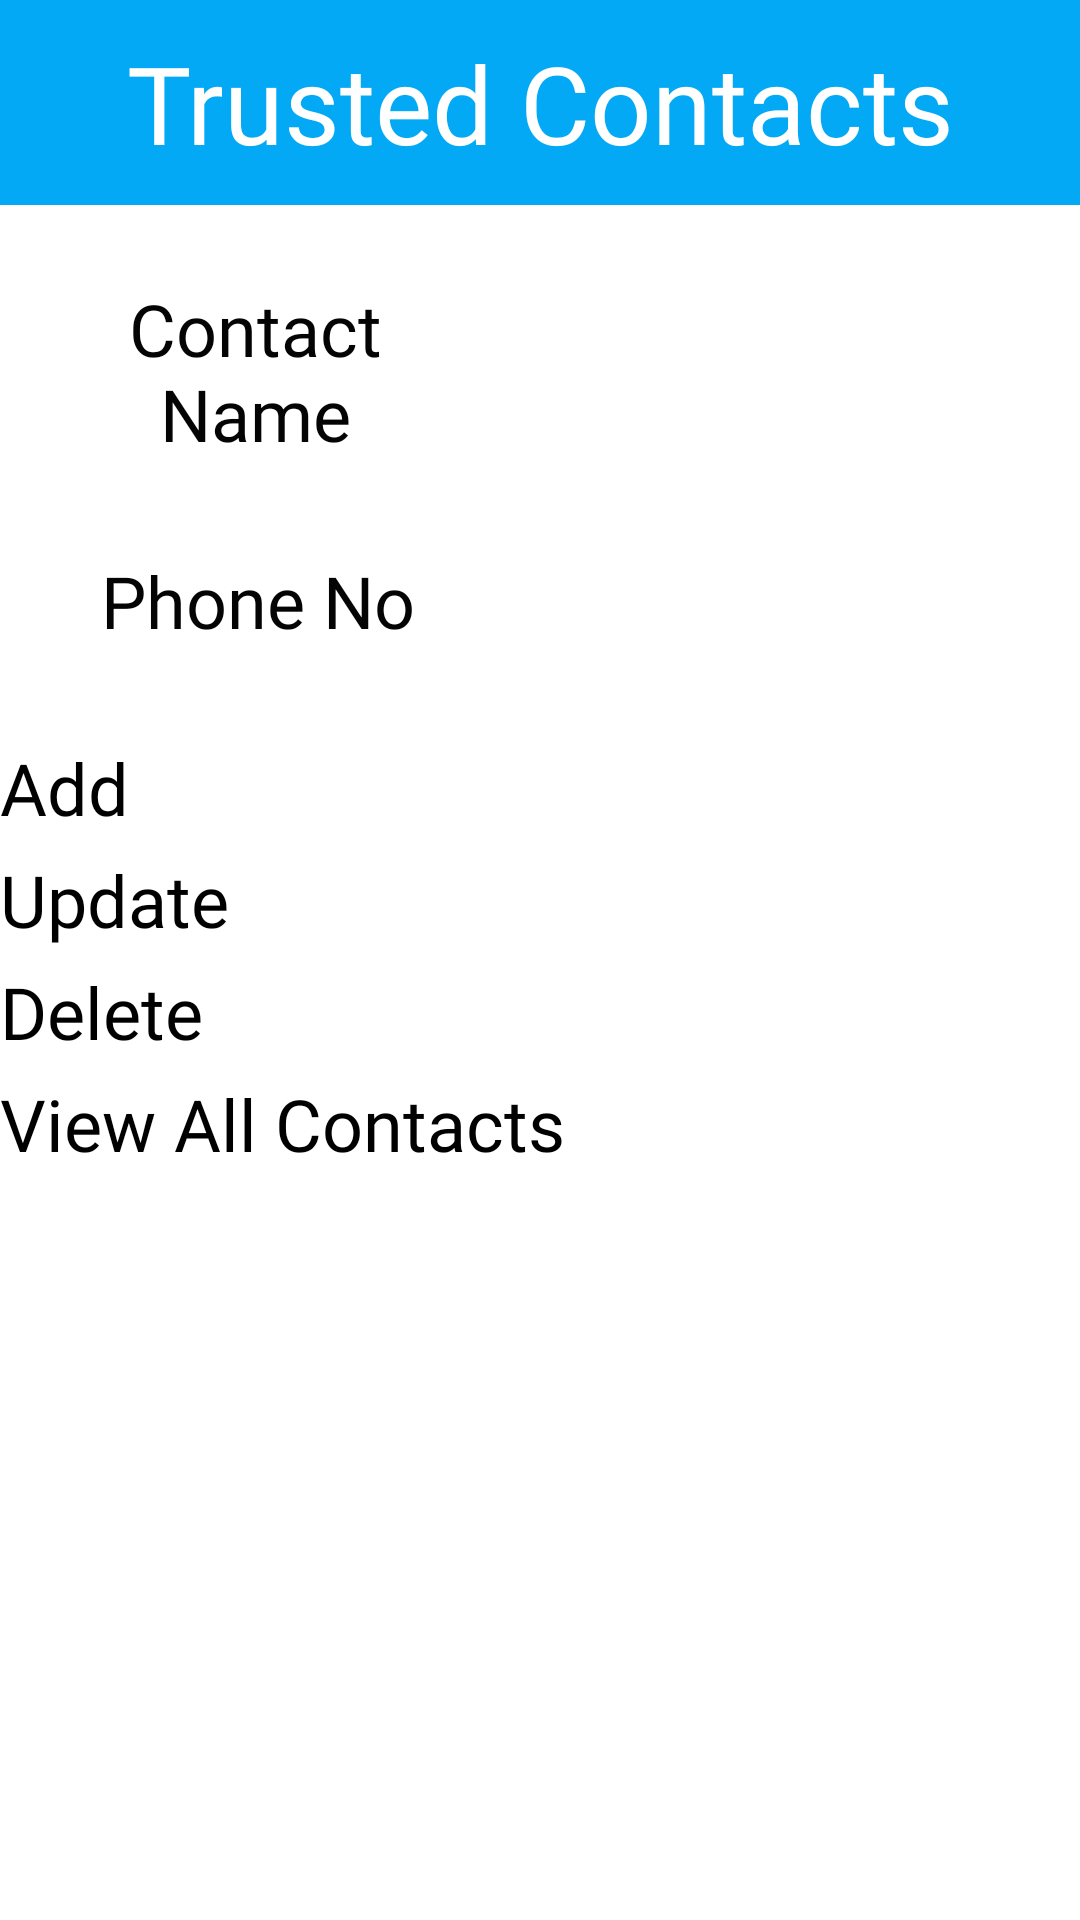

This screen was rendered from an Android layout file. Write that file and the resources it references.
<!-- AndroidManifest.xml: application theme Theme.App -->
<!-- res/layout/activity_trusted_contacts.xml -->
<?xml version="1.0" encoding="utf-8"?>
<androidx.constraintlayout.widget.ConstraintLayout xmlns:android="http://schemas.android.com/apk/res/android"
    xmlns:app="http://schemas.android.com/apk/res-auto"
    xmlns:tools="http://schemas.android.com/tools"
    android:layout_width="match_parent"
    android:layout_height="match_parent"
    tools:context=".TrustedContacts">

    <EditText
        android:id="@+id/cname2"
        android:layout_width="216dp"
        android:layout_height="wrap_content"
        android:layout_marginStart="10dp"
        android:layout_marginLeft="10dp"
        android:layout_marginTop="15dp"
        android:layout_marginEnd="6dp"
        android:layout_marginRight="6dp"
        android:ems="10"
        android:fontFamily="@font/acme"
        android:inputType="textPersonName"
        android:textSize="26sp"
        android:visibility="visible"
        app:layout_constraintEnd_toEndOf="parent"
        app:layout_constraintStart_toEndOf="@+id/b"
        app:layout_constraintTop_toBottomOf="@+id/Head" />

    <EditText
        android:id="@+id/phno2"
        android:layout_width="216dp"
        android:layout_height="wrap_content"
        android:layout_marginStart="10dp"
        android:layout_marginLeft="10dp"
        android:layout_marginTop="5dp"
        android:layout_marginEnd="6dp"
        android:layout_marginRight="6dp"
        android:clickable="true"
        android:ems="10"
        android:fontFamily="@font/acme"
        android:inputType="phone"
        android:maxLength="10"
        android:minLines="1"
        android:paddingTop="6dp"
        android:textSize="26sp"
        android:visibility="visible"
        app:layout_constraintEnd_toEndOf="parent"
        app:layout_constraintStart_toEndOf="@+id/b5"
        app:layout_constraintTop_toBottomOf="@+id/cname2" />

    <TextView
        android:id="@+id/b5"
        android:layout_width="150dp"
        android:layout_height="wrap_content"
        android:layout_marginStart="11dp"
        android:layout_marginLeft="11dp"
        android:layout_marginTop="7dp"
        android:fontFamily="@font/acme"
        android:gravity="center"
        android:paddingTop="10dp"
        android:paddingBottom="10dp"
        android:text="Phone No"
        android:textColor="#040404"
        android:textSize="24sp"
        app:layout_constraintStart_toStartOf="parent"
        app:layout_constraintTop_toBottomOf="@+id/b" />

    <TextView
        android:id="@+id/b"
        android:layout_width="150dp"
        android:layout_height="wrap_content"
        android:layout_marginStart="10dp"
        android:layout_marginLeft="10dp"
        android:layout_marginTop="15dp"
        android:clickable="false"
        android:fontFamily="@font/acme"
        android:gravity="center"
        android:paddingTop="10dp"
        android:paddingBottom="13dp"
        android:text="Contact Name"
        android:textColor="#040404"
        android:textSize="24sp"
        app:layout_constraintStart_toStartOf="parent"
        app:layout_constraintTop_toBottomOf="@+id/Head" />

    <TextView
        android:id="@+id/Head"
        android:layout_width="0dp"
        android:layout_height="wrap_content"
        android:background="#03A9F4"
        android:fontFamily="@font/acme"
        android:gravity="center"
        android:paddingTop="10dp"
        android:paddingBottom="10dp"
        android:text="Trusted Contacts"
        android:textColor="#FFFFFF"
        android:textSize="36sp"
        app:layout_constraintEnd_toEndOf="parent"
        app:layout_constraintHorizontal_bias="1.0"
        app:layout_constraintStart_toStartOf="parent"
        app:layout_constraintTop_toTopOf="parent" />

    <Button
        android:id="@+id/btnInsert"
        android:layout_width="match_parent"
        android:layout_height="wrap_content"
        android:layout_marginTop="20dp"
        android:fontFamily="@font/acme"
        android:text="Add"
        android:textSize="24dp"
        app:backgroundTint="#03A9F4"
        app:layout_constraintEnd_toEndOf="parent"
        app:layout_constraintStart_toStartOf="parent"
        app:layout_constraintTop_toBottomOf="@+id/b5" />

    <Button
        android:id="@+id/btnUpdate"
        android:layout_width="match_parent"
        android:layout_height="wrap_content"
        android:layout_below="@id/btnInsert"
        android:layout_marginTop="5dp"
        android:fontFamily="@font/acme"
        android:text="Update"
        android:textSize="24dp"
        app:backgroundTint="#03A9F4"
        app:layout_constraintEnd_toEndOf="parent"
        app:layout_constraintStart_toStartOf="parent"
        app:layout_constraintTop_toBottomOf="@+id/btnInsert" />

    <Button
        android:id="@+id/btnDelete"
        android:layout_width="match_parent"
        android:layout_height="wrap_content"
        android:layout_below="@id/btnUpdate"
        android:layout_marginTop="5dp"
        android:fontFamily="@font/acme"
        android:text="Delete"
        android:textSize="24dp"
        app:backgroundTint="#03A9F4"
        app:layout_constraintTop_toBottomOf="@id/btnUpdate"
        tools:layout_editor_absoluteX="-37dp" />

    <Button
        android:id="@+id/btnView"
        android:layout_width="match_parent"
        android:layout_height="wrap_content"
        android:layout_below="@id/btnDelete"
        android:layout_marginTop="5dp"
        android:fontFamily="@font/acme"
        android:text="View All Contacts"
        android:textSize="24dp"
        app:backgroundTint="#03A9F4"
        app:layout_constraintEnd_toEndOf="parent"
        app:layout_constraintStart_toStartOf="parent"
        app:layout_constraintTop_toBottomOf="@+id/btnDelete" />
</androidx.constraintlayout.widget.ConstraintLayout>
<!-- resources referenced by this layout -->
<resources>

</resources>
